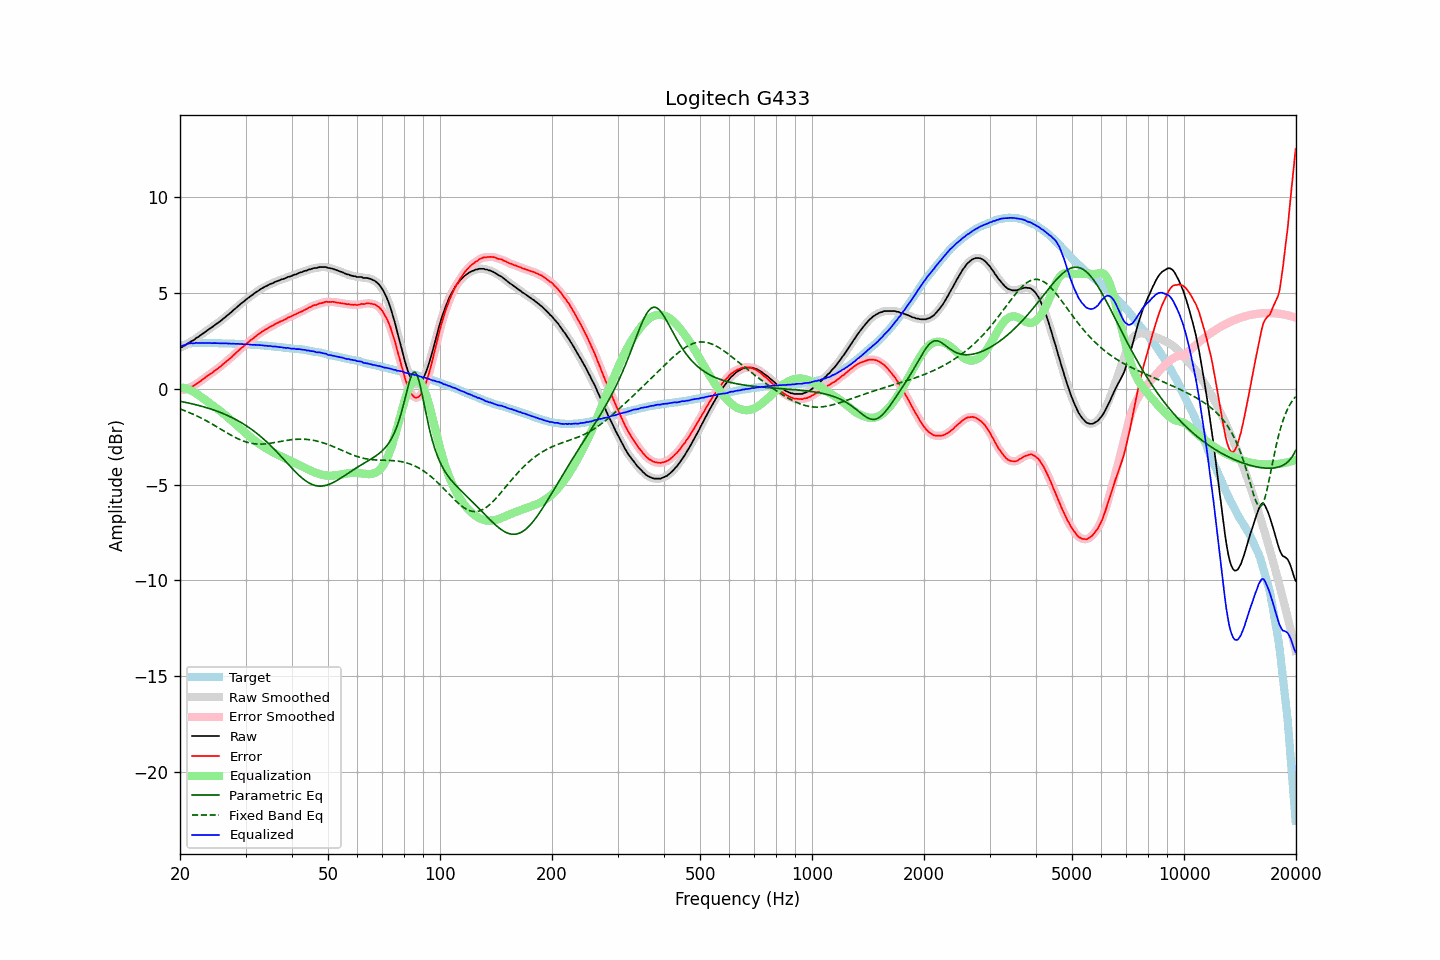

The file beside this chart, header and first rows:
frequency, raw, error, smoothed, error_smoothed, equalization, parametric_eq, fixed_band_eq, equalized_raw, equalized_smoothed, target
20.00, 2.16, -0.06, 2.15, -0.07, 0.08, -0.65, -1.05, 2.24, 2.23, 2.22
20.20, 2.17, -0.08, 2.18, -0.07, 0.07, -0.67, -1.08, 2.24, 2.25, 2.25
20.40, 2.22, -0.06, 2.22, -0.06, 0.05, -0.69, -1.11, 2.27, 2.27, 2.28
20.61, 2.26, -0.04, 2.26, -0.04, 0.03, -0.70, -1.15, 2.29, 2.29, 2.30
20.81, 2.32, -0.01, 2.32, -0.01, 0.01, -0.72, -1.18, 2.33, 2.32, 2.33
21.02, 2.38, 0.02, 2.38, 0.02, -0.02, -0.74, -1.21, 2.36, 2.35, 2.36
21.23, 2.43, 0.06, 2.43, 0.06, -0.06, -0.76, -1.25, 2.37, 2.37, 2.37
21.44, 2.48, 0.10, 2.47, 0.10, -0.10, -0.78, -1.28, 2.38, 2.38, 2.38
21.66, 2.52, 0.13, 2.53, 0.14, -0.14, -0.80, -1.32, 2.38, 2.38, 2.39
21.87, 2.57, 0.18, 2.58, 0.19, -0.19, -0.82, -1.36, 2.38, 2.39, 2.39
22.09, 2.65, 0.25, 2.63, 0.24, -0.24, -0.84, -1.40, 2.41, 2.39, 2.40
22.31, 2.69, 0.29, 2.69, 0.30, -0.30, -0.86, -1.44, 2.39, 2.40, 2.40
22.54, 2.75, 0.35, 2.75, 0.36, -0.36, -0.88, -1.48, 2.39, 2.39, 2.40
22.76, 2.81, 0.41, 2.81, 0.42, -0.42, -0.90, -1.52, 2.39, 2.39, 2.40
22.99, 2.87, 0.48, 2.87, 0.48, -0.48, -0.92, -1.57, 2.39, 2.39, 2.38
23.22, 2.93, 0.54, 2.93, 0.54, -0.54, -0.95, -1.61, 2.39, 2.39, 2.38
23.45, 2.99, 0.61, 2.99, 0.61, -0.60, -0.97, -1.65, 2.39, 2.39, 2.38
23.69, 3.05, 0.66, 3.05, 0.67, -0.66, -1.00, -1.70, 2.39, 2.39, 2.38
23.92, 3.11, 0.73, 3.11, 0.72, -0.72, -1.03, -1.75, 2.39, 2.39, 2.38
24.16, 3.17, 0.78, 3.17, 0.78, -0.78, -1.05, -1.79, 2.39, 2.39, 2.39
24.40, 3.22, 0.83, 3.23, 0.84, -0.84, -1.08, -1.84, 2.38, 2.39, 2.39
24.65, 3.29, 0.91, 3.29, 0.90, -0.90, -1.11, -1.89, 2.39, 2.39, 2.38
24.89, 3.35, 0.97, 3.35, 0.97, -0.96, -1.14, -1.94, 2.39, 2.39, 2.38
25.14, 3.41, 1.03, 3.41, 1.03, -1.03, -1.17, -1.99, 2.38, 2.38, 2.38
25.39, 3.47, 1.09, 3.47, 1.09, -1.09, -1.20, -2.04, 2.38, 2.38, 2.38
25.65, 3.53, 1.15, 3.53, 1.16, -1.16, -1.23, -2.09, 2.37, 2.37, 2.38
25.91, 3.60, 1.23, 3.60, 1.23, -1.23, -1.27, -2.14, 2.37, 2.37, 2.37
26.16, 3.67, 1.30, 3.67, 1.30, -1.30, -1.30, -2.19, 2.37, 2.37, 2.37
26.43, 3.74, 1.37, 3.74, 1.37, -1.36, -1.34, -2.24, 2.37, 2.37, 2.37
26.69, 3.81, 1.44, 3.81, 1.44, -1.44, -1.37, -2.29, 2.37, 2.37, 2.37
26.96, 3.87, 1.50, 3.87, 1.51, -1.51, -1.41, -2.34, 2.36, 2.37, 2.37
27.23, 3.95, 1.58, 3.94, 1.58, -1.58, -1.45, -2.39, 2.37, 2.36, 2.37
27.50, 4.01, 1.64, 4.01, 1.65, -1.66, -1.49, -2.44, 2.35, 2.36, 2.37
27.77, 4.09, 1.74, 4.09, 1.73, -1.73, -1.53, -2.48, 2.36, 2.35, 2.35
28.05, 4.16, 1.81, 4.16, 1.81, -1.81, -1.58, -2.53, 2.35, 2.35, 2.35
28.33, 4.23, 1.89, 4.23, 1.89, -1.88, -1.62, -2.57, 2.35, 2.35, 2.34
28.62, 4.31, 1.97, 4.31, 1.96, -1.96, -1.67, -2.61, 2.35, 2.35, 2.34
28.90, 4.38, 2.04, 4.38, 2.04, -2.04, -1.71, -2.65, 2.34, 2.34, 2.34
29.19, 4.45, 2.12, 4.45, 2.11, -2.11, -1.76, -2.68, 2.34, 2.34, 2.33
29.48, 4.52, 2.18, 4.52, 2.18, -2.18, -1.81, -2.72, 2.33, 2.33, 2.34
29.78, 4.58, 2.25, 4.58, 2.25, -2.26, -1.86, -2.75, 2.32, 2.33, 2.33
30.08, 4.65, 2.32, 4.65, 2.32, -2.33, -1.92, -2.78, 2.32, 2.32, 2.33
30.38, 4.73, 2.41, 4.72, 2.40, -2.40, -1.97, -2.80, 2.33, 2.32, 2.32
30.68, 4.78, 2.46, 4.78, 2.47, -2.47, -2.03, -2.82, 2.31, 2.32, 2.32
30.99, 4.85, 2.54, 4.84, 2.54, -2.54, -2.09, -2.84, 2.31, 2.31, 2.30
31.30, 4.90, 2.60, 4.90, 2.60, -2.60, -2.15, -2.86, 2.29, 2.30, 2.30
31.61, 4.97, 2.67, 4.97, 2.67, -2.67, -2.21, -2.87, 2.30, 2.29, 2.30
31.93, 5.03, 2.74, 5.02, 2.73, -2.74, -2.28, -2.88, 2.29, 2.29, 2.29
32.24, 5.08, 2.80, 5.08, 2.80, -2.80, -2.34, -2.89, 2.28, 2.29, 2.28
32.57, 5.14, 2.86, 5.14, 2.86, -2.86, -2.41, -2.89, 2.28, 2.28, 2.28
32.89, 5.20, 2.92, 5.20, 2.92, -2.92, -2.48, -2.89, 2.28, 2.28, 2.28
33.22, 5.25, 2.98, 5.25, 2.98, -2.98, -2.55, -2.89, 2.27, 2.27, 2.26
33.55, 5.29, 3.03, 5.29, 3.03, -3.03, -2.62, -2.88, 2.26, 2.26, 2.26
33.89, 5.34, 3.09, 5.34, 3.08, -3.08, -2.70, -2.88, 2.25, 2.25, 2.25
34.23, 5.38, 3.13, 5.38, 3.13, -3.14, -2.78, -2.87, 2.24, 2.24, 2.25
34.57, 5.42, 3.18, 5.42, 3.19, -3.18, -2.86, -2.86, 2.23, 2.24, 2.24
34.92, 5.47, 3.24, 5.46, 3.23, -3.23, -2.94, -2.85, 2.24, 2.23, 2.23
35.27, 5.50, 3.27, 5.50, 3.28, -3.28, -3.02, -2.83, 2.22, 2.22, 2.22
35.62, 5.53, 3.32, 5.54, 3.33, -3.32, -3.10, -2.82, 2.20, 2.21, 2.21
35.97, 5.58, 3.38, 5.57, 3.37, -3.37, -3.19, -2.81, 2.21, 2.20, 2.20
... 635 more rows
